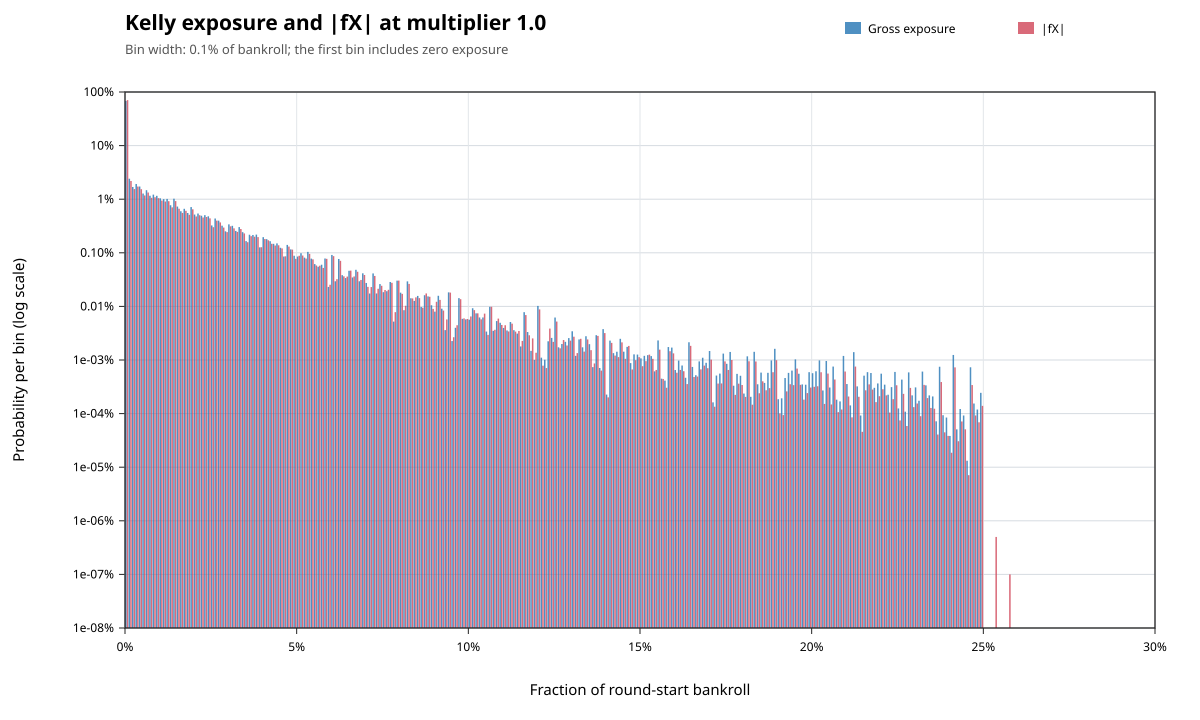

The file beside this chart, header and first rows:
metric, lower_inclusive, upper_exclusive, count, probability
gross_exposure, 0, 0.001, 679294225, 0.6793
gross_exposure, 0.001, 0.002, 24117533, 0.02412
gross_exposure, 0.002, 0.003, 16912588, 0.01691
gross_exposure, 0.003, 0.004, 19225742, 0.01923
gross_exposure, 0.004, 0.005, 17238556, 0.01724
gross_exposure, 0.005, 0.006, 12746710, 0.01275
gross_exposure, 0.006, 0.007, 14719655, 0.01472
gross_exposure, 0.007, 0.008, 11600898, 0.0116
gross_exposure, 0.008, 0.009, 12171746, 0.01217
gross_exposure, 0.009, 0.01, 11570435, 0.01157
gross_exposure, 0.01, 0.011, 10382986, 0.01038
gross_exposure, 0.011, 0.012, 10021560, 0.01002
gross_exposure, 0.012, 0.013, 10127209, 0.01013
gross_exposure, 0.013, 0.014, 7711255, 0.007711
gross_exposure, 0.014, 0.015, 10212212, 0.01021
gross_exposure, 0.015, 0.016, 7289529, 0.00729
gross_exposure, 0.016, 0.017, 5959777, 0.00596
gross_exposure, 0.017, 0.018, 6620602, 0.006621
gross_exposure, 0.018, 0.019, 5528038, 0.005528
gross_exposure, 0.019, 0.02, 7131363, 0.007131
gross_exposure, 0.02, 0.021, 5171333, 0.005171
gross_exposure, 0.021, 0.022, 5405049, 0.005405
gross_exposure, 0.022, 0.023, 4913604, 0.004914
gross_exposure, 0.023, 0.024, 5041414, 0.005041
gross_exposure, 0.024, 0.025, 4795338, 0.004795
gross_exposure, 0.025, 0.026, 3238124, 0.003238
gross_exposure, 0.026, 0.027, 4363857, 0.004364
gross_exposure, 0.027, 0.028, 3983731, 0.003984
gross_exposure, 0.028, 0.029, 3204747, 0.003205
gross_exposure, 0.029, 0.03, 2516693, 0.002517
gross_exposure, 0.03, 0.031, 3392553, 0.003393
gross_exposure, 0.031, 0.032, 3186271, 0.003186
gross_exposure, 0.032, 0.033, 2556516, 0.002557
gross_exposure, 0.033, 0.034, 3019075, 0.003019
gross_exposure, 0.034, 0.035, 2428305, 0.002428
gross_exposure, 0.035, 0.036, 1653171, 0.001653
gross_exposure, 0.036, 0.037, 2173904, 0.002174
gross_exposure, 0.037, 0.038, 2150492, 0.00215
gross_exposure, 0.038, 0.039, 2185717, 0.002186
gross_exposure, 0.039, 0.04, 1262855, 0.001263
gross_exposure, 0.04, 0.041, 1957990, 0.001958
gross_exposure, 0.041, 0.042, 1796407, 0.001796
gross_exposure, 0.042, 0.043, 1646442, 0.001646
gross_exposure, 0.043, 0.044, 1470520, 0.001471
gross_exposure, 0.044, 0.045, 1498398, 0.001498
gross_exposure, 0.045, 0.046, 1240537, 0.001241
gross_exposure, 0.046, 0.047, 852259, 0.0008523
gross_exposure, 0.047, 0.048, 1403743, 0.001404
gross_exposure, 0.048, 0.049, 1157263, 0.001157
gross_exposure, 0.049, 0.05, 881046, 0.000881
gross_exposure, 0.05, 0.051, 851203, 0.0008512
gross_exposure, 0.051, 0.052, 982320, 0.0009823
gross_exposure, 0.052, 0.053, 812147, 0.0008121
gross_exposure, 0.053, 0.054, 1040774, 0.001041
gross_exposure, 0.054, 0.055, 778418, 0.0007784
gross_exposure, 0.055, 0.056, 615341, 0.0006153
gross_exposure, 0.056, 0.057, 549675, 0.0005497
gross_exposure, 0.057, 0.058, 599188, 0.0005992
gross_exposure, 0.058, 0.059, 783016, 0.000783
gross_exposure, 0.059, 0.06, 230674, 0.0002307
... 442 more rows
